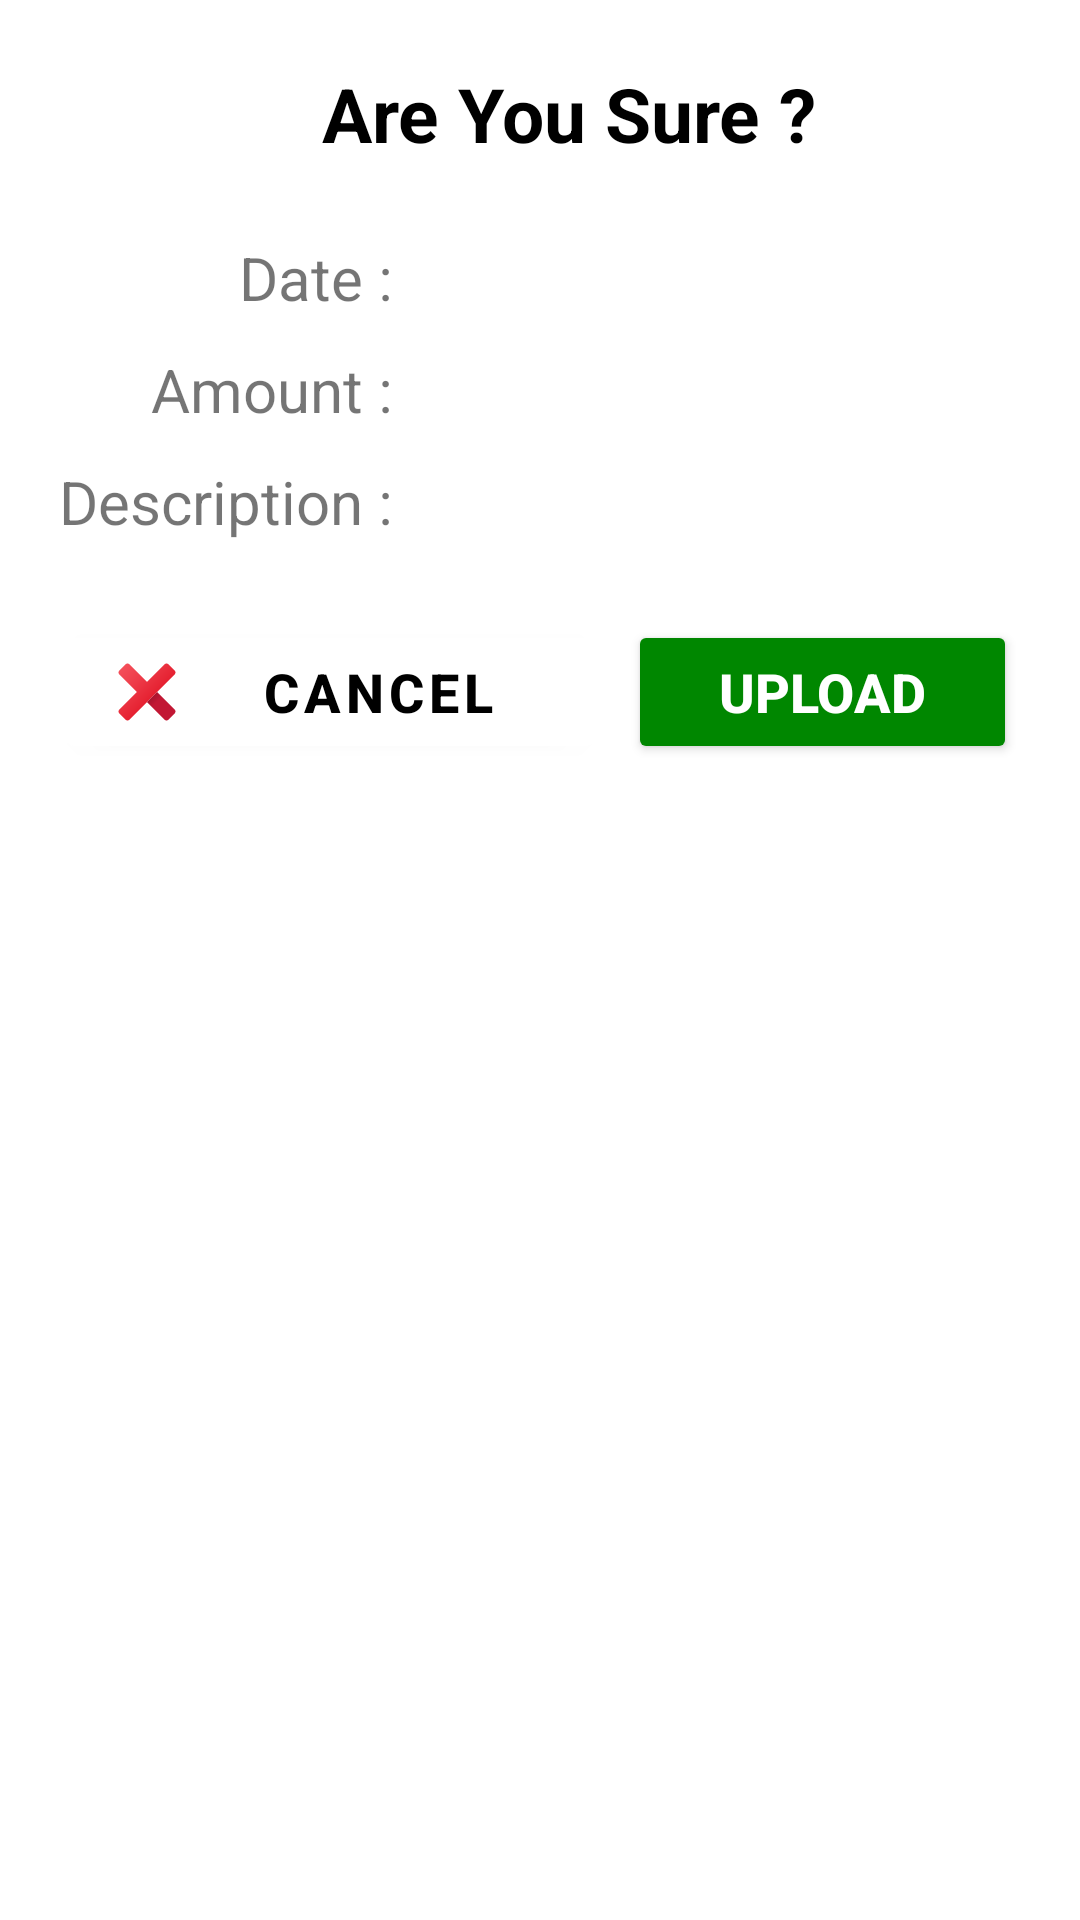

Here is an Android app screen rendered from its layout file. Give the layout XML and the strings, colors and styles it references.
<!-- AndroidManifest.xml: application theme Theme.Integration2 -->
<!-- res/layout/confirmation_dialog.xml -->
<?xml version="1.0" encoding="utf-8"?>
<LinearLayout xmlns:android="http://schemas.android.com/apk/res/android"
    xmlns:app="http://schemas.android.com/apk/res-auto"
    android:layout_width="match_parent"
    android:layout_height="match_parent"
    android:orientation="vertical"
    android:padding="16dp">

    <com.airbnb.lottie.LottieAnimationView
        android:id="@+id/lottie_animation_1"
        android:layout_width="150dp"
        android:layout_height="150dp"
        android:layout_gravity="center_horizontal"
        android:visibility="gone"
        app:lottie_loop="true" />

    <LinearLayout
        android:id="@+id/ll1"
        android:layout_width="match_parent"
        android:layout_height="match_parent"
        android:orientation="vertical">

        <LinearLayout
            android:layout_width="match_parent"
            android:layout_height="wrap_content"
            android:layout_marginBottom="15dp"
            android:gravity="center"
            android:orientation="horizontal">

            <ImageView
                android:layout_width="wrap_content"
                android:layout_height="wrap_content"
                android:layout_marginHorizontal="10dp"
                android:src="@mipmap/error" />

            <TextView
                android:layout_width="wrap_content"
                android:layout_height="wrap_content"
                android:layout_marginVertical="5dp"
                android:text="Are You Sure ?"
                android:textColor="#000"
                android:textSize="25sp"
                android:textStyle="bold" />
        </LinearLayout>

        <LinearLayout
            android:layout_width="match_parent"
            android:layout_height="wrap_content"
            android:orientation="horizontal">

            <TextView
                android:layout_width="130dp"
                android:layout_height="wrap_content"
                android:layout_marginBottom="5dp"
                android:gravity="end"
                android:text="Date :   "
                android:textSize="20sp" />

            <TextView
                android:id="@+id/date_confirm_id"
                android:layout_width="match_parent"
                android:layout_height="wrap_content"
                android:layout_marginBottom="5dp"
                android:textColor="#000"
                android:textSize="24sp" />


        </LinearLayout>

        <LinearLayout
            android:layout_width="match_parent"
            android:layout_height="wrap_content"
            android:orientation="horizontal">

            <TextView
                android:layout_width="130dp"
                android:layout_height="wrap_content"
                android:layout_marginBottom="5dp"
                android:gravity="end"
                android:text="Amount :   "
                android:textSize="20sp" />

            <TextView
                android:id="@+id/amount_confirm_id"
                android:layout_width="match_parent"
                android:layout_height="wrap_content"
                android:layout_marginBottom="5dp"
                android:textColor="#000"
                android:textSize="24sp" />


        </LinearLayout>

        <LinearLayout
            android:layout_width="match_parent"
            android:layout_height="wrap_content"
            android:orientation="horizontal">

            <TextView
                android:layout_width="130dp"
                android:layout_height="wrap_content"
                android:layout_marginBottom="5dp"
                android:gravity="end"
                android:text="Description :   "
                android:textSize="20sp" />

            <TextView
                android:id="@+id/description_confirm_id"
                android:layout_width="match_parent"
                android:layout_height="wrap_content"
                android:layout_marginBottom="5dp"
                android:textColor="#000"
                android:textSize="24sp" />


        </LinearLayout>


        
        <LinearLayout
            android:layout_width="match_parent"
            android:layout_height="wrap_content"
            android:layout_marginTop="15dp"
            android:orientation="horizontal">

            <com.google.android.material.button.MaterialButton
                android:id="@+id/cancel_confirm_id"
                android:layout_width="wrap_content"
                android:layout_height="wrap_content"
                android:layout_margin="5dp"
                android:layout_weight="1"
                android:backgroundTint="#fff"
                android:drawableLeft="@drawable/ic_close"
                android:fontFamily="sans-serif-medium"
                android:text="Cancel"
                android:textColor="#000"
                android:textSize="18sp"
                android:textStyle="bold" />

            <Button
                android:id="@+id/confirm_confirm_id"
                android:layout_width="wrap_content"
                android:layout_height="wrap_content"
                android:layout_margin="5dp"
                android:layout_weight="1"
                android:backgroundTint="#008700"
                android:textColor="@color/white"
                android:fontFamily="sans-serif-medium"
                android:text="Upload"
                android:textSize="18sp"
                android:textStyle="bold" />

        </LinearLayout>

    </LinearLayout>


</LinearLayout>
<!-- resources referenced by this layout -->
<resources>
  <color name="white">#FFFFFFFF</color>
  <!-- drawable ic_close: vector/xml drawable (drawable, 2049 chars, omitted) -->
  <style name="Theme.Integration2" parent="Theme.MaterialComponents.Light.NoActionBar">
          <item name="colorPrimary">@color/sky_blue</item>
          <item name="colorPrimaryVariant">@color/blue</item>
          <item name="colorOnPrimary">@color/black</item>
          
  
  
          <item name="colorSecondary">@color/darkGold_1</item>
          <item name="colorSecondaryVariant">@color/darkGold_2</item>
          <item name="colorOnSecondary">@color/black</item>
          
          <item name="android:statusBarColor">@android:color/darker_gray</item>
          
      </style>
  <color name="sky_blue">#0076F7</color>
  <color name="blue">#2196F3</color>
  <color name="black">#FF000000</color>
  <color name="darkGold_1">#ffc34d</color>
  <color name="darkGold_2">#ffce4d</color>
</resources>
